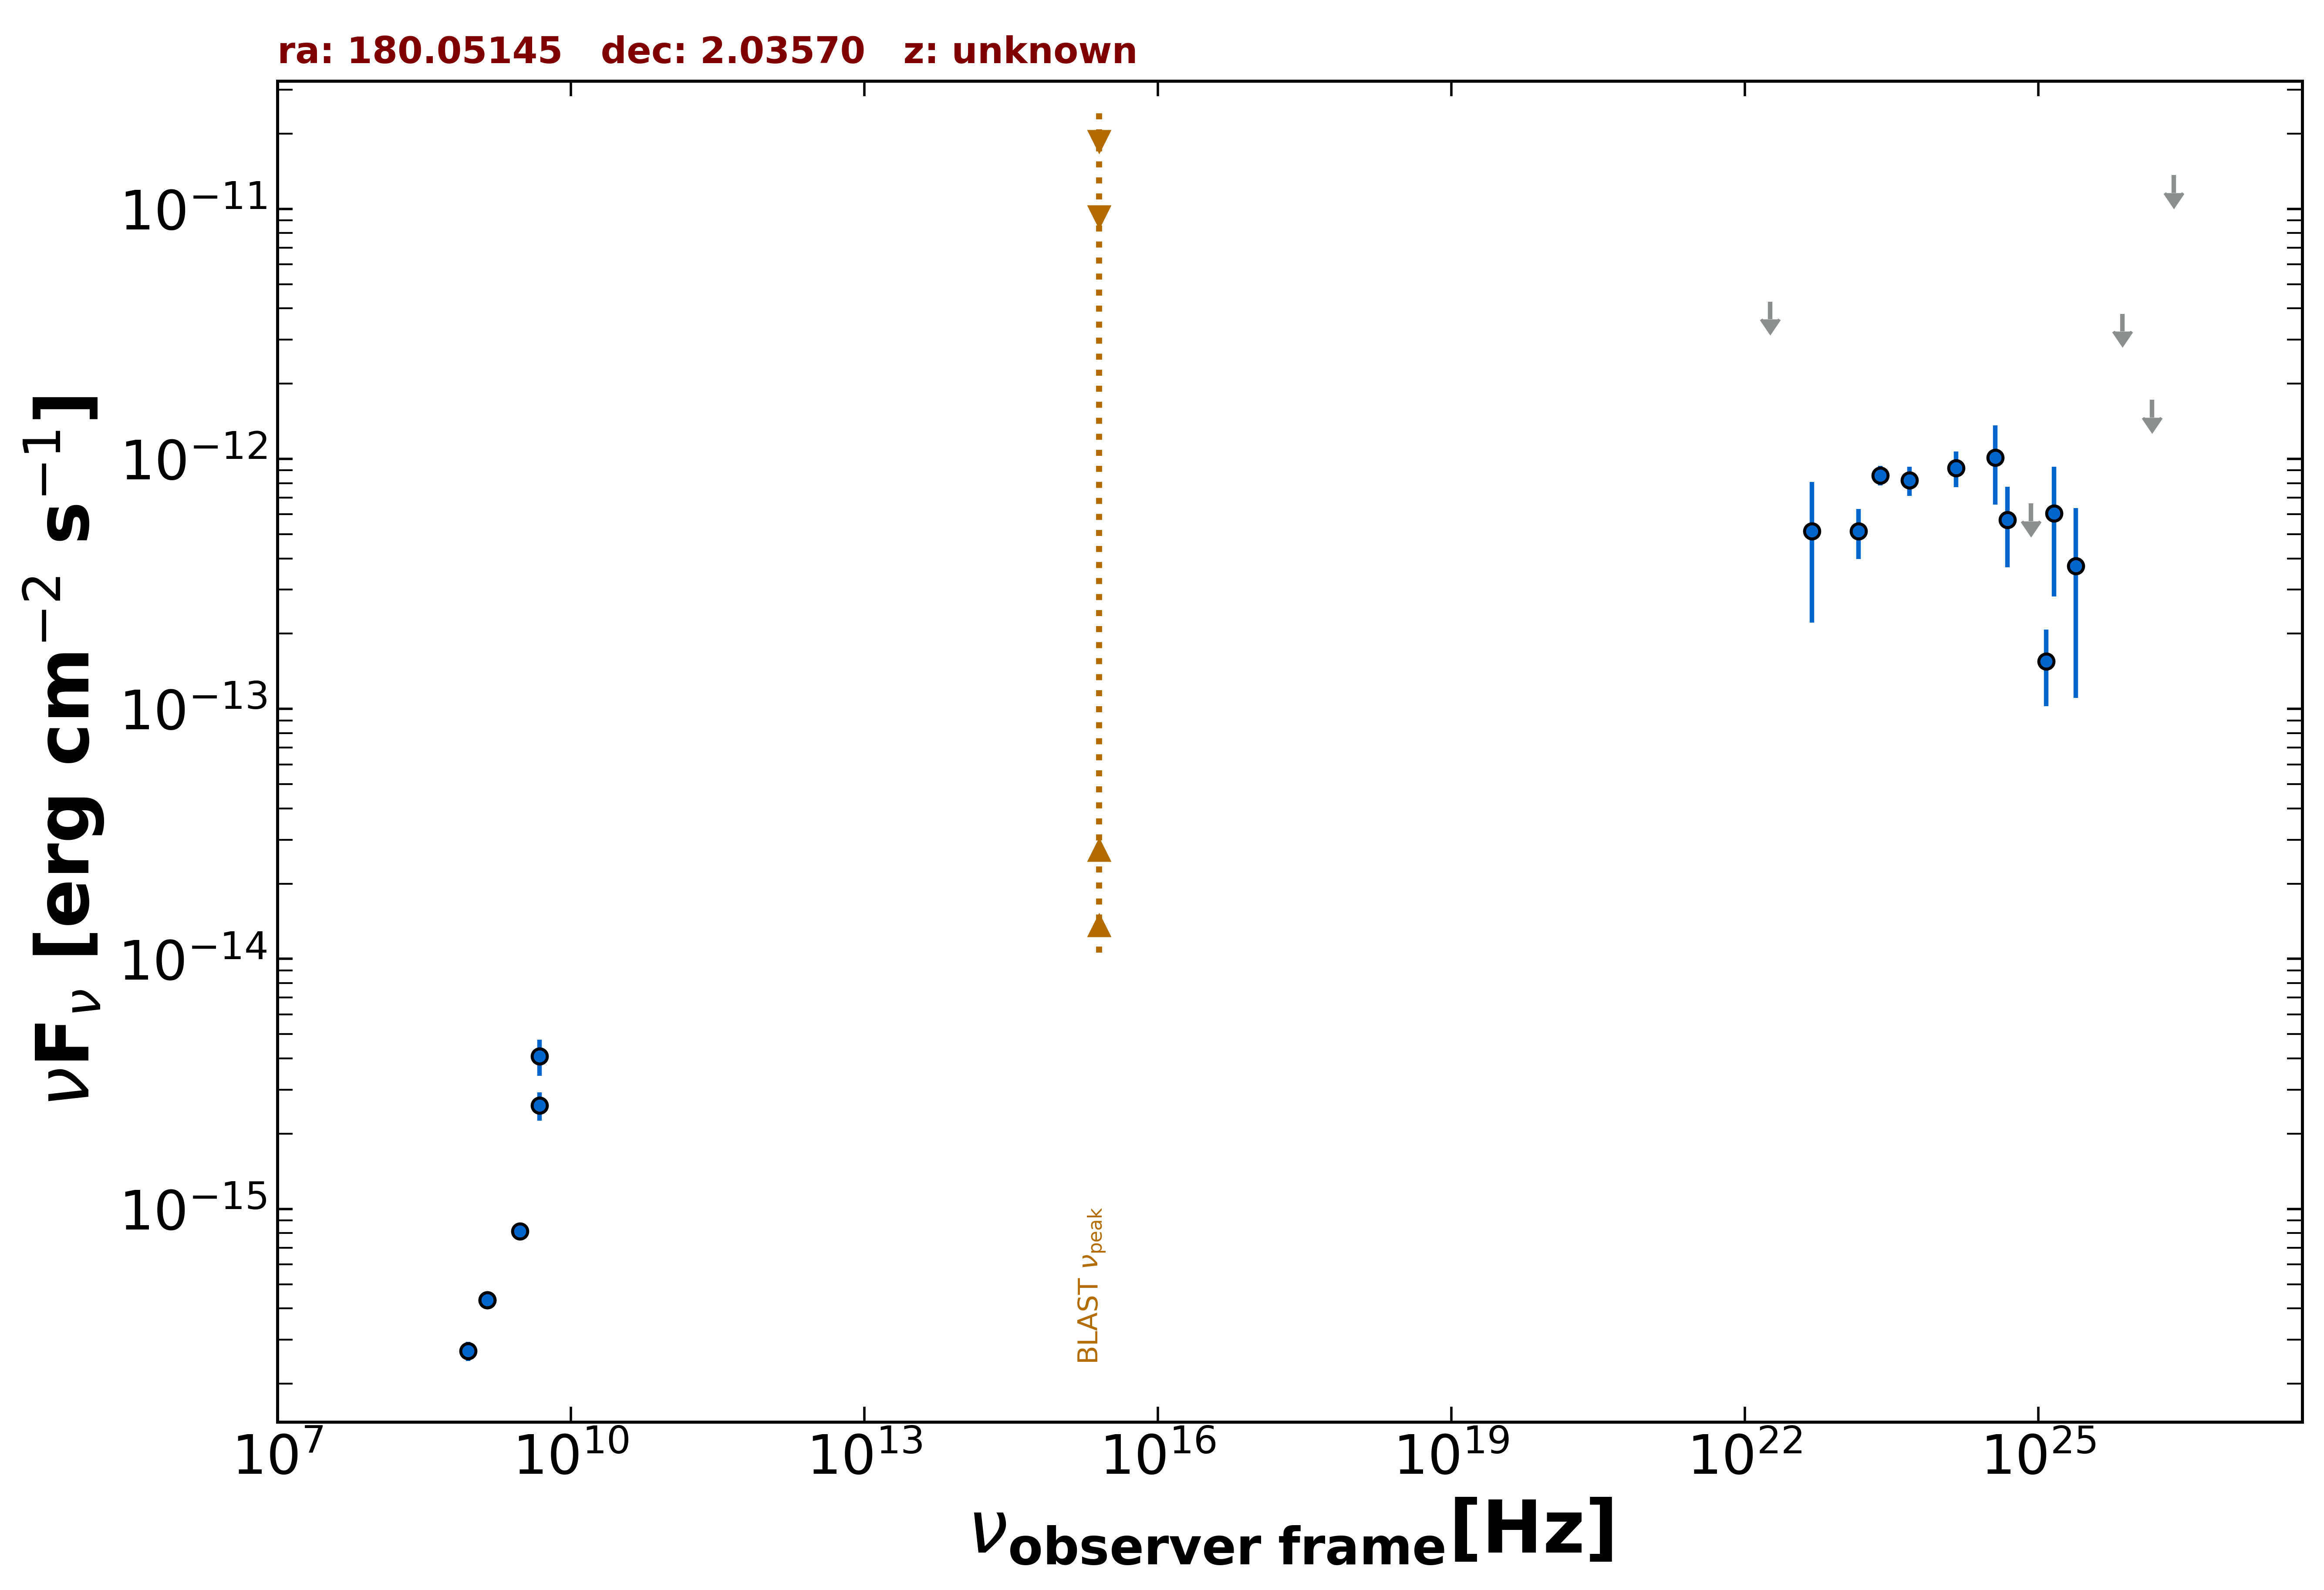

The file beside this chart, header and first rows:
freq., flux, err_flux, MJD_start, MJD_end, flag, catalog, reference
1.400e+09, 4.315e-16, 2.050e-18, 55000, 55000, , FIRST, White et al. 1997  ApJ  475 479
1.400e+09, 4.326e-16, 1.400e-17, 55000, 55000, , NVSS, Condon et al. 1998  AJ  115  1693
8.870e+08, 2.705e-16, 2.395e-17, 55000, 55000, , RACS, Hale et al. 2021  PASA  38  e058
3.000e+09, 8.143e-16, 1.000e-17, 55000, 55000, , VLASSQL, Gordon et al. 2021  ApJS  255  30
4.800e+09, 2.592e-15, 3.360e-16, 55000, 55000, , GB6, Gregory et al. 1996  ApJS  103  427
4.800e+09, 4.080e-15, 6.720e-16, 55000, 55000, , GB87, Gregory et al. 1992  VizieR  VIII/14/j20…
1.209e+25, 1.551e-13, 5.240e-14, 55000, 55000, , 3FHL, The Fermi-LAT Collaboration 2017  ApJS  …
3.627e+24, 1.011e-12, 3.535e-13, 55000, 55000, , 3FHL, The Fermi-LAT Collaboration 2017  ApJS  …
8.462e+24, 6.641e-13, 0.000e+00, 55000, 55000, UL, 3FHL, The Fermi-LAT Collaboration 2017  ApJS  …
2.418e+25, 3.728e-13, 2.623e-13, 55000, 55000, , 3FHL, The Fermi-LAT Collaboration 2017  ApJS  …
7.253e+25, 3.804e-12, 0.000e+00, 55000, 55000, UL, 3FHL, The Fermi-LAT Collaboration 2017  ApJS  …
2.418e+26, 1.365e-11, 0.000e+00, 55000, 55000, UL, 3FHL, The Fermi-LAT Collaboration 2017  ApJS  …
2.418e+23, 8.603e-13, 7.855e-14, 55000, 55000, , 4FGL-DR3, The Fermi-LAT Collaboration 2022  arXiv:…
1.813e+22, 4.260e-12, 0.000e+00, 55000, 55000, UL, 4FGL-DR3, The Fermi-LAT Collaboration 2022  arXiv:…
4.835e+22, 5.147e-13, 2.935e-13, 55000, 55000, , 4FGL-DR3, The Fermi-LAT Collaboration 2022  arXiv:…
1.451e+23, 5.134e-13, 1.164e-13, 55000, 55000, , 4FGL-DR3, The Fermi-LAT Collaboration 2022  arXiv:…
4.835e+23, 8.205e-13, 1.100e-13, 55000, 55000, , 4FGL-DR3, The Fermi-LAT Collaboration 2022  arXiv:…
1.451e+24, 9.198e-13, 1.495e-13, 55000, 55000, , 4FGL-DR3, The Fermi-LAT Collaboration 2022  arXiv:…
4.835e+24, 5.714e-13, 2.032e-13, 55000, 55000, , 4FGL-DR3, The Fermi-LAT Collaboration 2022  arXiv:…
1.451e+25, 6.062e-13, 3.243e-13, 55000, 55000, , 4FGL-DR3, The Fermi-LAT Collaboration 2022  arXiv:…
1.451e+26, 1.723e-12, 0.000e+00, 55000, 55000, UL, 4FGL-DR3, The Fermi-LAT Collaboration 2022  arXiv:…
1.209e+25, 1.552e-13, 5.240e-14, 55000, 55000, , DEBL, EBL-corrected flux
2.418e+25, 3.732e-13, 2.626e-13, 55000, 55000, , DEBL, EBL-corrected flux
4.835e+24, 5.714e-13, 2.032e-13, 55000, 55000, , DEBL, EBL-corrected flux
1.451e+25, 6.064e-13, 3.245e-13, 55000, 55000, , DEBL, EBL-corrected flux
